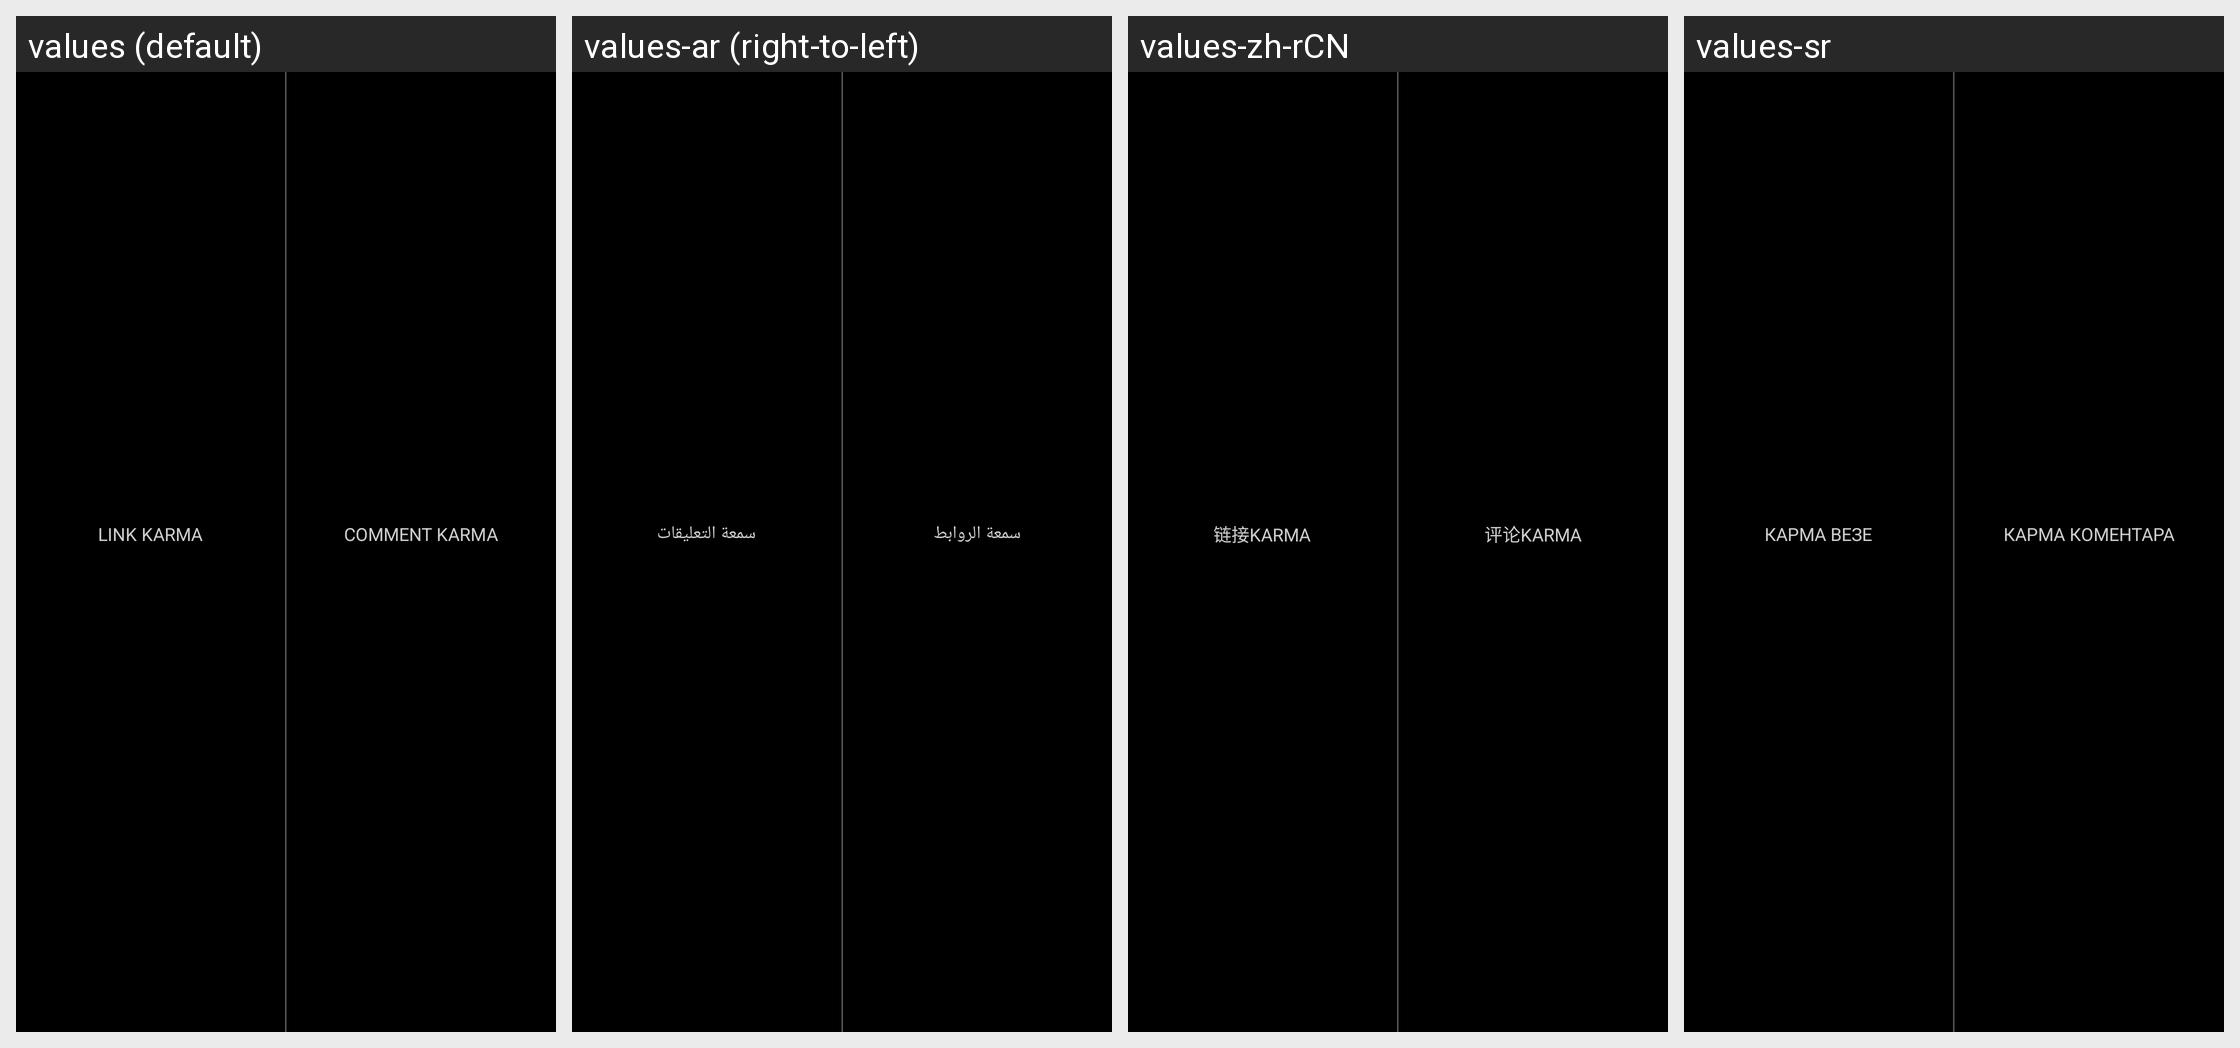

This grid shows one Android layout under several languages. Give, for every string resource on the screen, its name, the default text and each shown locale's text.
Android screen res/layout/karma.xml rendered under 4 locales, left to right: values (default), values-ar (right-to-left), values-zh-rCN, values-sr. Device: Nexus 5 (rendered at 1080×1920; each locale shown at half size, 540×960, under a caption strip naming it); theme RR.Startup.
Other locales in the repository, not shown: values-ca, values-cs, values-da, values-de, values-el, values-en-rGB, values-eo, values-es, values-eu, values-fa, values-fi, values-fr, values-hi, values-hu, values-in, values-it, values-ja, values-ko, values-lt, values-lv, values-ms, values-my, values-nb-rNO, values-nl, values-nn, values-or, values-pa, values-pl, values-pt, values-pt-rBR, values-ro, values-ru, values-se, values-sv, values-th, values-tr, values-uk, values-zh-rTW.
Strings drawn on this screen, with the default value and each locale's value (text and hints the layout hard-codes, and strings that could not be matched under every locale, appear in the picture but are not listed):

karma_link
  values: Link Karma
  values-ar: سمعة الروابط
  values-zh-rCN: 链接Karma
  values-sr: Карма везе

karma_comment
  values: Comment Karma
  values-ar: سمعة التعليقات
  values-zh-rCN: 评论Karma
  values-sr: Карма коментара
